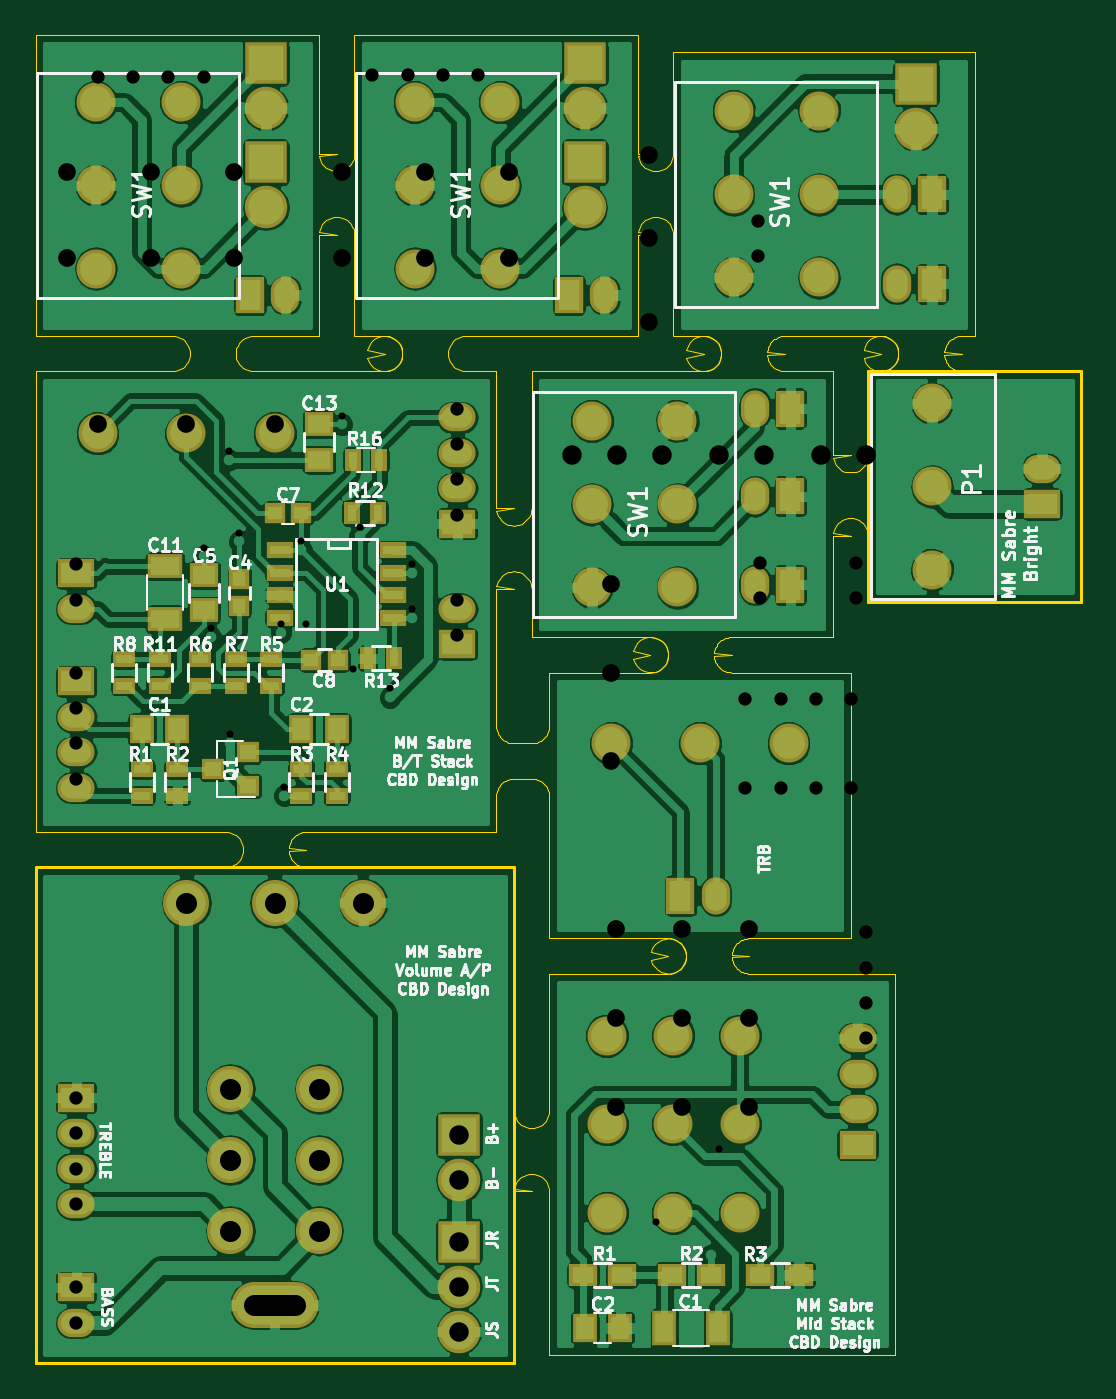
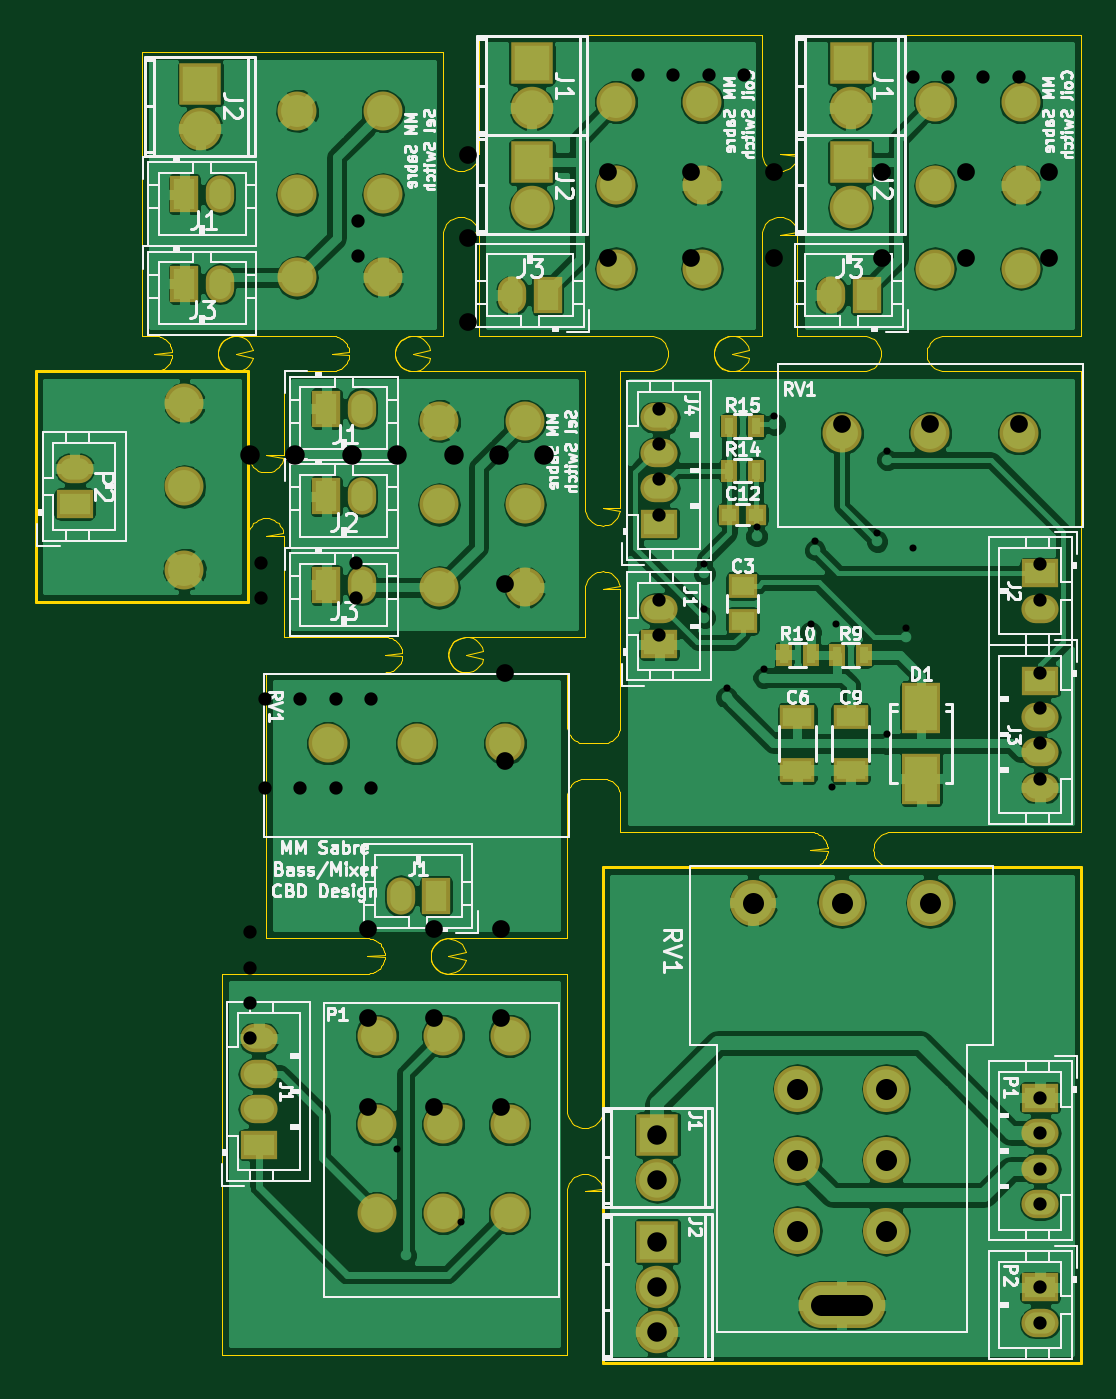
Circuit board: 11 layer files. Board 59.0 x 75.0 mm.
- drill: combined.drl (1956 bytes)
- bottom_copper: combined.gbl (178735 bytes)
- bottom_silk: combined.gbo (80803 bytes)
- paste: combined.gbp (2975 bytes)
- bottom_mask: combined.gbs (8434 bytes)
- outline: combined.gko (19619 bytes)
- outline: combined.gm1 (871 bytes)
- top_copper: combined.gtl (214627 bytes)
- top_silk: combined.gto (65633 bytes)
- paste: combined.gtp (4591 bytes)
- top_mask: combined.gts (10014 bytes)

=== drill: combined.drl ===
%
M48
METRIC,000.000
T01C0.75
T02C1.00
T03C1.10
T10C1.20
T11C0.40
%
T01
X040050Y032500
X042050Y032500
X044050Y032500
X046050Y032500
X040050Y037500
X042050Y037500
X044050Y037500
X046050Y037500
X040900Y043199
X046300Y043199
X040900Y045199
X046300Y045199
X002299Y015000
X002299Y013000
X002299Y011000
X002299Y009000
X002299Y004299
X002299Y002299
X002300Y045099
X002300Y043099
X002300Y039000
X002300Y037000
X002300Y035000
X002300Y033000
X023800Y053900
X023800Y051900
X023800Y049900
X023800Y047900
X023800Y043099
X023800Y041099
X046900Y024349
X046900Y022349
X046900Y020349
X046900Y018349
X040800Y064500
X040800Y062500
X003500Y072600
X005500Y072600
X007500Y072600
X009500Y072600
X019000Y072699
X021000Y072699
X023000Y072699
X025000Y072699
T02
X032500Y034000
X032500Y039000
X032500Y044000
X003500Y053000
X008500Y053000
X013500Y053000
X032750Y024500
X032750Y019500
X032750Y014500
X036500Y024500
X036500Y019500
X036500Y014500
X040250Y024500
X040250Y019500
X040250Y014500
X034599Y068200
X034599Y063500
X034599Y058800
X001800Y062400
X006500Y062400
X011200Y062400
X001800Y067229
X006500Y067229
X011200Y067229
X017300Y062400
X022000Y062400
X026700Y062400
X017300Y067229
X022000Y067229
X026700Y067229
T03
X030300Y051250
X032840Y051250
X035380Y051250
X038600Y051250
X041140Y051250
X044360Y051250
X046900Y051250
X023900Y012900
X023900Y010360
X023900Y006879
X023900Y004340
X023900Y001799
T10
X008500Y026000G85X008500Y026000
X011000Y015500G85X011000Y015500
X011000Y011500G85X011000Y011500
X011000Y007500G85X011000Y007500
X013500Y026000G85X013500Y026000
X012349Y003299G85X014650Y003299
X016000Y015500G85X016000Y015500
X016000Y011500G85X016000Y011500
X016000Y007500G85X016000Y007500
X018500Y026000G85X018500Y026000
T11
X009500Y046050
X009900Y041500
X010939Y051500
X010969Y035506
X011500Y046900
X013849Y041750
X014050Y032549
X015000Y046405
X015250Y041750
X017300Y053500
X017900Y039200
X018300Y047200
X020000Y038099
X021250Y045099
X021250Y042599
X035000Y008000
X038599Y012099
M30
=== bottom_copper: combined.gbl (178735 bytes, source omitted) ===
=== bottom_silk: combined.gbo (80803 bytes, source omitted) ===
=== paste: combined.gbp ===
%MOIN*%
%OFA0B0*%
%FSLAX46Y46*%
%IPPOS*%
%LPD*%
%ADD10C,0.0039370078740157488*%
%ADD11R,0.0709X0.0984*%
%ADD12R,0.049212598425196853X0.03937007874015748*%
%ADD13R,0.031496062992125991X0.029527559055118113*%
%ADD14R,0.01968503937007874X0.035433070866141732*%
%ADD15R,0.062992125984251982X0.03937007874015748*%
%ADD26C,0.0039370078740157488*%
%ADD27C,0.0039370078740157488*%
%ADD28C,0.0039370078740157488*%
%ADD29C,0.0039370078740157488*%
%ADD30C,0.0039370078740157488*%
%ADD31C,0.0039370078740157488*%
%ADD32C,0.0039370078740157488*%
%ADD33C,0.0039370078740157488*%
G01G01*
D10*
D11*
X-0005708661Y0005590551D02*
X0000354330Y0001456652D03*
X0000354330Y0001299252D03*
D12*
X0000751968Y0001728346D03*
X0000751968Y0001649606D03*
D13*
X0000781496Y0001885826D03*
X0000722440Y0001885826D03*
D14*
X0000482283Y0001574803D03*
X0000541338Y0001574803D03*
X0000600393Y0001574803D03*
X0000659448Y0001574803D03*
X0000781496Y0001984251D03*
X0000722440Y0001984251D03*
X0000722440Y0002082677D03*
X0000781496Y0002082677D03*
D15*
X0000629921Y0001437007D03*
X0000629921Y0001318897D03*
X0000511811Y0001437007D03*
X0000511811Y0001318897D03*
G04 next file*
G04 #@! TF.FileFunction,Paste,Bot*
G04 Gerber Fmt 4.6, Leading zero omitted, Abs format (unit mm)*
G04 Created by KiCad (PCBNEW 4.0.4-1.fc24-product) date Tue Jun  5 17:09:06 2018*
G01G01*
G04 APERTURE LIST*
G04 APERTURE END LIST*
D26*
G04 next file*
G04 #@! TF.FileFunction,Paste,Bot*
G04 Gerber Fmt 4.6, Leading zero omitted, Abs format (unit mm)*
G04 Created by KiCad (PCBNEW 4.0.7) date 06/05/18 11:02:08*
G01G01*
G04 APERTURE LIST*
G04 APERTURE END LIST*
D27*
G04 next file*
G04 #@! TF.FileFunction,Paste,Bot*
G04 Gerber Fmt 4.6, Leading zero omitted, Abs format (unit mm)*
G04 Created by KiCad (PCBNEW 4.0.7) date 06/06/18 08:32:26*
G01G01*
G04 APERTURE LIST*
G04 APERTURE END LIST*
D28*
G04 next file*
G04 #@! TF.FileFunction,Paste,Bot*
G04 Gerber Fmt 4.6, Leading zero omitted, Abs format (unit mm)*
G04 Created by KiCad (PCBNEW 4.0.7) date 06/06/18 08:36:06*
G01G01*
G04 APERTURE LIST*
G04 APERTURE END LIST*
D29*
G04 next file*
G04 #@! TF.FileFunction,Paste,Bot*
G04 Gerber Fmt 4.6, Leading zero omitted, Abs format (unit mm)*
G04 Created by KiCad (PCBNEW 4.0.7) date 06/06/18 08:15:27*
G01G01*
G04 APERTURE LIST*
G04 APERTURE END LIST*
D30*
G04 next file*
G04 #@! TF.FileFunction,Paste,Bot*
G04 Gerber Fmt 4.6, Leading zero omitted, Abs format (unit mm)*
G04 Created by KiCad (PCBNEW 4.0.7) date 06/06/18 08:13:09*
G01G01*
G04 APERTURE LIST*
G04 APERTURE END LIST*
D31*
G04 next file*
G04 #@! TF.FileFunction,Paste,Bot*
G04 Gerber Fmt 4.6, Leading zero omitted, Abs format (unit mm)*
G04 Created by KiCad (PCBNEW 4.0.7) date 06/05/18 11:05:24*
G01G01*
G04 APERTURE LIST*
G04 APERTURE END LIST*
D32*
G04 next file*
G04 #@! TF.FileFunction,Paste,Bot*
G04 Gerber Fmt 4.6, Leading zero omitted, Abs format (unit mm)*
G04 Created by KiCad (PCBNEW 4.0.7) date 06/06/18 08:32:26*
G01G01*
G04 APERTURE LIST*
G04 APERTURE END LIST*
D33*
M02*
=== bottom_mask: combined.gbs (8434 bytes, source omitted) ===
=== outline: combined.gko (19619 bytes, source omitted) ===
=== outline: combined.gm1 ===
%MOIN*%
%OFA0B0*%
%FSLAX46Y46*%
%IPPOS*%
%LPD*%
%ADD10C,0.0039370078740157488*%
%ADD11C,0.005905511811023622*%
%ADD22C,0.0039370078740157488*%
%ADD23C,0.005905511811023622*%
%LPD*%
G01*
D10*
D11*
X0001850393Y0001692913D02*
X0001850393Y0002204724D01*
X0002322834Y0001692913D02*
X0001850393Y0001692913D01*
X0002322834Y0002204724D02*
X0002322834Y0001692913D01*
X0001850393Y0002204724D02*
X0002322834Y0002204724D01*
G04 next file*
%LPD*%
G04 #@! TF.FileFunction,Profile,NP*
G04 Gerber Fmt 4.6, Leading zero omitted, Abs format (unit mm)*
G04 Created by KiCad (PCBNEW 4.0.7) date 06/05/18 11:05:24*
G01*
G04 APERTURE LIST*
G04 APERTURE END LIST*
D22*
D23*
X0000000000Y0000000000D02*
X0000000000Y0001102362D01*
X0001062992Y0000000000D02*
X0000000000Y0000000000D01*
X0001062992Y0001102362D02*
X0001062992Y0000000000D01*
X0000000000Y0001102362D02*
X0001062992Y0001102362D01*
M02*
=== top_copper: combined.gtl (214627 bytes, source omitted) ===
=== top_silk: combined.gto (65633 bytes, source omitted) ===
=== paste: combined.gtp ===
%MOIN*%
%OFA0B0*%
%FSLAX46Y46*%
%IPPOS*%
%LPD*%
%ADD10C,0.0039370078740157488*%
%ADD11R,0.049212598425196853X0.03937007874015748*%
%ADD12R,0.035433070866141732X0.01968503937007874*%
%ADD13R,0.045000000000000005X0.02*%
%ADD14R,0.035433070866141732X0.031496062992125991*%
%ADD15R,0.03937007874015748X0.049212598425196853*%
%ADD16R,0.031496062992125991X0.029527559055118113*%
%ADD17R,0.01968503937007874X0.035433070866141732*%
%ADD18R,0.062992125984251982X0.03937007874015748*%
%ADD19R,0.029527559055118113X0.031496062992125991*%
%ADD30C,0.0039370078740157488*%
%ADD31R,0.047244094488188976X0.035433070866141732*%
%ADD32R,0.03937007874015748X0.049212598425196853*%
%ADD33R,0.03937007874015748X0.062992125984251982*%
%ADD34C,0.0039370078740157488*%
%ADD35C,0.0039370078740157488*%
%ADD36C,0.0039370078740157488*%
%ADD37C,0.0039370078740157488*%
%ADD38C,0.0039370078740157488*%
%ADD39C,0.0039370078740157488*%
%ADD40C,0.0039370078740157488*%
G01G01*
D10*
D11*
X-0005708661Y0005590551D02*
X0000374015Y0001673228D03*
X0000374015Y0001751968D03*
D12*
X0000275590Y0001564960D03*
X0000275590Y0001505905D03*
D11*
X0000629921Y0002086614D03*
X0000629921Y0002007874D03*
D13*
X0000794291Y0001807283D03*
X0000794291Y0001757283D03*
X0000794291Y0001707283D03*
X0000794291Y0001657283D03*
X0000544291Y0001657283D03*
X0000544291Y0001707283D03*
X0000544291Y0001757283D03*
X0000544291Y0001807283D03*
D14*
X0000472440Y0001283464D03*
X0000472440Y0001358267D03*
X0000393700Y0001320866D03*
D15*
X0000314960Y0001409448D03*
X0000236220Y0001409448D03*
X0000669291Y0001409448D03*
X0000590551Y0001409448D03*
D16*
X0000612204Y0001562992D03*
X0000671259Y0001562992D03*
D12*
X0000236220Y0001320866D03*
X0000236220Y0001261810D03*
X0000314960Y0001320866D03*
X0000314960Y0001261810D03*
X0000590551Y0001320866D03*
X0000590551Y0001261810D03*
X0000669291Y0001320866D03*
X0000669291Y0001261810D03*
X0000523622Y0001564960D03*
X0000523622Y0001505905D03*
X0000366141Y0001505905D03*
X0000366141Y0001564960D03*
X0000444881Y0001505905D03*
X0000444881Y0001564960D03*
X0000196850Y0001564960D03*
X0000196850Y0001505905D03*
D17*
X0000761810Y0001889763D03*
X0000702755Y0001889763D03*
X0000738188Y0001566929D03*
X0000797244Y0001566929D03*
D18*
X0000287401Y0001653543D03*
X0000287401Y0001771653D03*
D16*
X0000590551Y0001889763D03*
X0000531496Y0001889763D03*
D17*
X0000763779Y0002007874D03*
X0000704724Y0002007874D03*
D19*
X0000452755Y0001683070D03*
X0000452755Y0001742125D03*
G04 next file*
G04 #@! TF.FileFunction,Paste,Top*
G04 Gerber Fmt 4.6, Leading zero omitted, Abs format (unit mm)*
G04 Created by KiCad (PCBNEW 4.0.4-1.fc24-product) date Tue Jun  5 17:09:06 2018*
G01G01*
G04 APERTURE LIST*
G04 APERTURE END LIST*
D30*
D31*
X-0003937007Y0004055118D02*
X0001610236Y0000196850D03*
X0001696850Y0000196850D03*
X0001413385Y0000196850D03*
X0001499999Y0000196850D03*
X0001303149Y0000196850D03*
X0001216535Y0000196850D03*
D32*
X0001220472Y0000078740D03*
X0001299212Y0000078740D03*
D33*
X0001515748Y0000078740D03*
X0001397637Y0000078740D03*
G04 next file*
G04 #@! TF.FileFunction,Paste,Top*
G04 Gerber Fmt 4.6, Leading zero omitted, Abs format (unit mm)*
G04 Created by KiCad (PCBNEW 4.0.7) date 06/05/18 11:02:08*
G01G01*
G04 APERTURE LIST*
G04 APERTURE END LIST*
D34*
G04 next file*
G04 #@! TF.FileFunction,Paste,Top*
G04 Gerber Fmt 4.6, Leading zero omitted, Abs format (unit mm)*
G04 Created by KiCad (PCBNEW 4.0.7) date 06/06/18 08:32:26*
G01G01*
G04 APERTURE LIST*
G04 APERTURE END LIST*
D35*
G04 next file*
G04 #@! TF.FileFunction,Paste,Top*
G04 Gerber Fmt 4.6, Leading zero omitted, Abs format (unit mm)*
G04 Created by KiCad (PCBNEW 4.0.7) date 06/06/18 08:36:06*
G01G01*
G04 APERTURE LIST*
G04 APERTURE END LIST*
D36*
G04 next file*
G04 #@! TF.FileFunction,Paste,Top*
G04 Gerber Fmt 4.6, Leading zero omitted, Abs format (unit mm)*
G04 Created by KiCad (PCBNEW 4.0.7) date 06/06/18 08:15:27*
G01G01*
G04 APERTURE LIST*
G04 APERTURE END LIST*
D37*
G04 next file*
G04 #@! TF.FileFunction,Paste,Top*
G04 Gerber Fmt 4.6, Leading zero omitted, Abs format (unit mm)*
G04 Created by KiCad (PCBNEW 4.0.7) date 06/06/18 08:13:09*
G01G01*
G04 APERTURE LIST*
G04 APERTURE END LIST*
D38*
G04 next file*
G04 #@! TF.FileFunction,Paste,Top*
G04 Gerber Fmt 4.6, Leading zero omitted, Abs format (unit mm)*
G04 Created by KiCad (PCBNEW 4.0.7) date 06/05/18 11:05:24*
G01G01*
G04 APERTURE LIST*
G04 APERTURE END LIST*
D39*
G04 next file*
G04 #@! TF.FileFunction,Paste,Top*
G04 Gerber Fmt 4.6, Leading zero omitted, Abs format (unit mm)*
G04 Created by KiCad (PCBNEW 4.0.7) date 06/06/18 08:32:26*
G01G01*
G04 APERTURE LIST*
G04 APERTURE END LIST*
D40*
M02*
=== top_mask: combined.gts (10014 bytes, source omitted) ===
